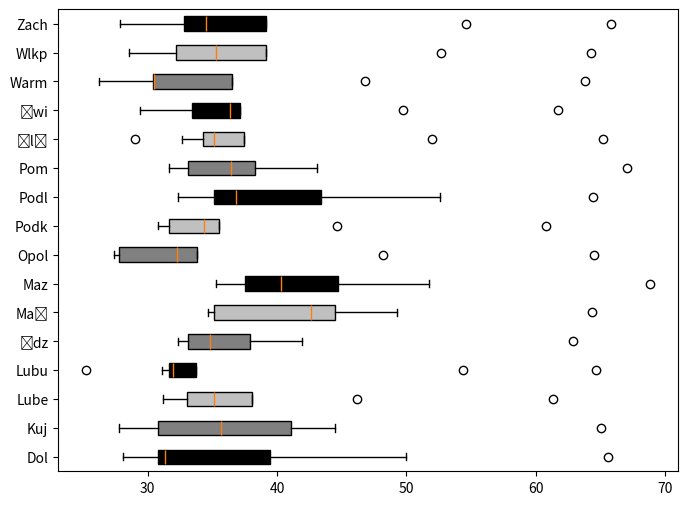
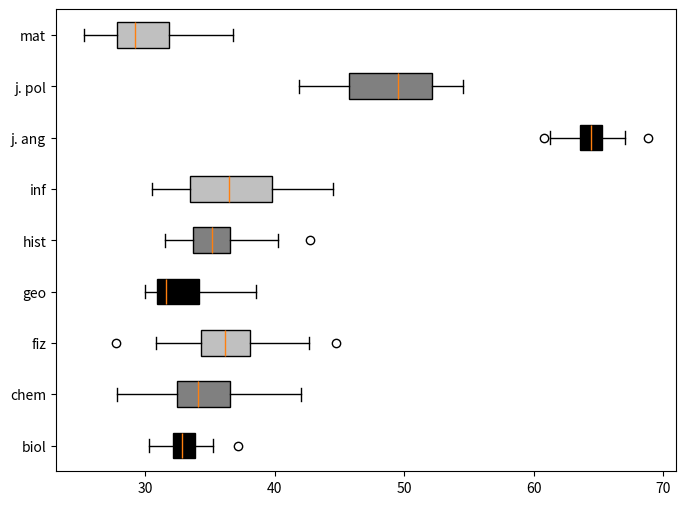

The matplotlib source for these figures, in order:
import matplotlib.pyplot as plt
import numpy as np

# subject percent ranges for each region
data = [
	[31.20, 31.37, 30.83, 30.57, 33.92, 39.49, 65.60, 49.96, 28.07],
	[30.29, 30.97, 36.45, 30.84, 35.65, 41.05, 65.03, 44.49, 27.77],
	[33.05, 36.91, 38.04, 31.21, 35.11, 33.74, 61.29, 46.15, 31.20],
	[31.98, 33.78, 31.14, 31.63, 31.97, 33.37, 64.60, 54.33, 25.27],
	[33.46, 32.78, 37.91, 34.82, 36.41, 33.13, 62.89, 41.91, 32.37],
	[35.00, 38.67, 42.64, 34.68, 42.69, 44.50, 64.33, 49.29, 35.13],
	[35.25, 37.49, 44.74, 38.57, 40.27, 40.65, 68.80, 51.77, 36.80],
	[32.25, 27.82, 27.72, 31.54, 32.44, 33.82, 64.50, 48.21, 27.41],
	[32.82, 35.50, 34.35, 30.91, 35.21, 31.64, 60.81, 44.63, 30.84],
	[35.13, 42.04, 35.83, 33.59, 36.81, 43.42, 64.37, 52.55, 32.33],
	[32.87, 36.41, 38.15, 34.14, 33.13, 38.31, 67.02, 43.11, 31.67],
	[32.67, 34.38, 35.55, 34.28, 35.16, 37.45, 65.16, 51.96, 29.05],
	[37.17, 36.39, 34.23, 31.18, 36.84, 33.47, 61.69, 49.73, 29.43],
	[30.39, 30.40, 36.55, 29.96, 31.50, 30.51, 63.78, 46.82, 26.22],
	[32.22, 32.81, 35.28, 32.15, 36.45, 39.17, 64.25, 52.65, 28.58],
	[32.85, 33.54, 39.14, 30.48, 34.55, 35.51, 65.76, 54.57, 27.86]
]

# the same data but each subject is in the row instead of the column
data_t = np.transpose(data)

regions = [ # short regions names
	"Dol",
	"Kuj",
	"Lube",
	"Lubu",
	"Łdz",
	"Mał",
	"Maz",
	"Opol",
	"Podk",
	"Podl",
	"Pom",
	"Ślą",
	"Świ",
	"Warm",
	"Wlkp",
	"Zach"
]

subjects = [ # short subjects names
	"biol",
	"chem",
	"fiz",
	"geo",
	"hist",
	"inf",
	"j. ang",
	"j. pol",
	"mat",
]

colors = [
	"black",
	"grey",
	"silver",
	"black",
	"grey",
	"silver",
	"black",
	"grey",
	"silver",
	"black",
	"grey",
	"silver",
	"black",
	"grey",
	"silver",
	"black"
]

bplots = []

def generate_boxplot(labels, plotdata):
	fig, axes = plt.subplots(nrows=1, ncols=1, figsize=(8,6))
	bplot = axes.boxplot(
		x=plotdata,
		labels=labels,
		vert=False,
		patch_artist=True)
	for patch, color in zip(bplot['boxes'], colors):
		patch.set_facecolor(color)
	plt.show()

# for regions
generate_boxplot(regions, data)

# for subjects
generate_boxplot(subjects, np.transpose(data_t)) # for some weird reason data has to be transposed twice
